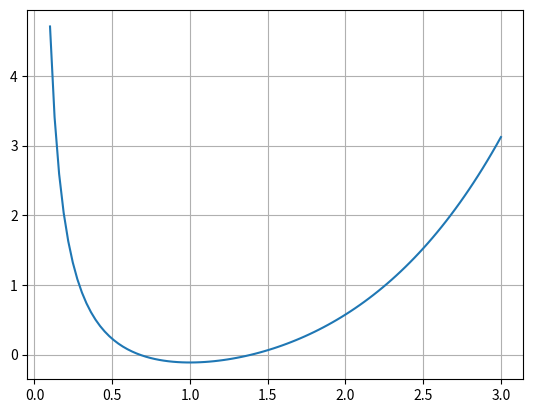

Generate this figure with matplotlib:
from scipy.optimize import root_scalar
import numpy as np
import matplotlib.pyplot as plt

gamma = 1.4
R = 287

A1 = 0.05
v1 = 180
T1 = 470
p1 = 500e3

# Example 9.4

# b)
M = v1/(gamma*R*T1)**(1/2)
print("M: " + str(M))

#a)
T0 = (1 + (gamma-1)/2*M**2)*T1
print("T0: " + str(T0))

# c)
p0 = (T0/T1)**(gamma/(gamma-1))*p1
print("p0: " + str(p0))

# d)
m = p1/R/T1*v1*A1
print("m: " + str(m))

f = 1/M*( (1+1/2*(gamma-1)*M**2)/(gamma+1)*2 )**((gamma+1)/(2*(gamma-1)))
Ac = A1/f
print("Ac: " + str(Ac))

A2 = 0.036

def r(M):
    k=1.4
    return 1/M*( (1 + 1/2*(k-1)*M**2)/(1/2*(k+1)) )**((k+1)/(2*(k-1))) - A2/Ac

Ma = np.linspace(0.1,3,100)
plt.plot(Ma,r(Ma))
plt.grid(True)


plt.show()
root = root_scalar(r, bracket=[1.1,2.9],method='bisect')
print("root: " + str(root))

